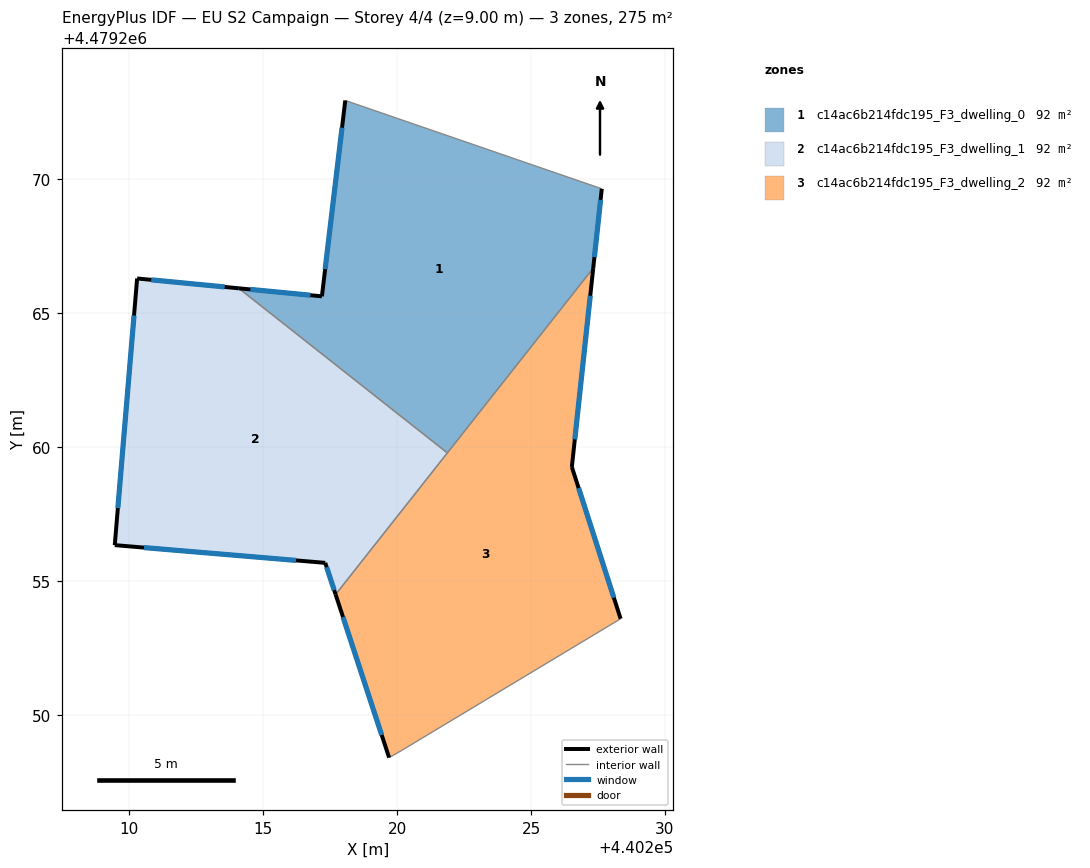
=== STOREY PLAN SPEC (per zone: floor XY polygon, exterior-wall plan segments, windows/doors) ===
zone 1: c14ac6b214fdc195_F3_dwelling_0  (91.6 m²)
  floor: (440227.64, 4479269.63) (440227.32, 4479266.67) (440221.88, 4479259.77) (440214.10, 4479265.92) (440217.20, 4479265.62) (440218.07, 4479272.93)
  exterior wall: (440227.32, 4479266.67) – (440227.64, 4479269.63)  [3.0 m]
    window: (440227.37, 4479267.08) – (440227.60, 4479269.22)  [4.7 m²]
  exterior wall: (440217.20, 4479265.62) – (440214.10, 4479265.92)  [3.1 m]
    window: (440216.77, 4479265.66) – (440214.53, 4479265.88)  [4.9 m²]
  exterior wall: (440218.07, 4479272.93) – (440217.20, 4479265.62)  [7.4 m]
    window: (440217.95, 4479271.91) – (440217.32, 4479266.63)  [11.5 m²]
  interior walls: 3
zone 2: c14ac6b214fdc195_F3_dwelling_1  (91.7 m²)
  floor: (440221.88, 4479259.77) (440217.71, 4479254.49) (440217.32, 4479255.67) (440209.47, 4479256.33) (440210.30, 4479266.28) (440214.10, 4479265.92)
  exterior wall: (440217.32, 4479255.67) – (440217.71, 4479254.49)  [1.2 m]
    window: (440217.37, 4479255.51) – (440217.65, 4479254.66)  [1.9 m²]
  exterior wall: (440209.47, 4479256.33) – (440217.32, 4479255.67)  [7.9 m]
    window: (440210.56, 4479256.24) – (440216.23, 4479255.76)  [12.3 m²]
  exterior wall: (440210.30, 4479266.28) – (440209.47, 4479256.33)  [10.0 m]
    window: (440210.19, 4479264.90) – (440209.58, 4479257.71)  [15.6 m²]
  exterior wall: (440214.10, 4479265.92) – (440210.30, 4479266.28)  [3.8 m]
    window: (440213.57, 4479265.97) – (440210.83, 4479266.23)  [6.0 m²]
  interior walls: 2
zone 3: c14ac6b214fdc195_F3_dwelling_2  (91.6 m²)
  floor: (440227.32, 4479266.67) (440226.52, 4479259.25) (440228.34, 4479253.58) (440220.16, 4479248.67) (440219.71, 4479248.40) (440217.71, 4479254.49)
  exterior wall: (440226.52, 4479259.25) – (440227.32, 4479266.67)  [7.5 m]
    window: (440226.63, 4479260.28) – (440227.21, 4479265.64)  [11.7 m²]
  exterior wall: (440228.34, 4479253.58) – (440226.52, 4479259.25)  [6.0 m]
    window: (440228.09, 4479254.37) – (440226.78, 4479258.46)  [9.3 m²]
  exterior wall: (440217.71, 4479254.49) – (440219.71, 4479248.40)  [6.4 m]
    window: (440217.99, 4479253.65) – (440219.43, 4479249.25)  [10.0 m²]
  interior walls: 4

=== DERIVED (storey summary) ===
Building: EU S2 Campaign
Storey: 4 of 4  (floor level z = 9.00 m)
Storey gross floor area: 274.9 m²
Zones on this storey: 3
  - c14ac6b214fdc195_F3_dwelling_0: floor 91.6 m²; exterior wall 13.5 m (40.4 m²); 3 window(s) 21.1 m²; WWR 52.2%
  - c14ac6b214fdc195_F3_dwelling_1: floor 91.7 m²; exterior wall 22.9 m (68.8 m²); 4 window(s) 35.9 m²; WWR 52.2%
  - c14ac6b214fdc195_F3_dwelling_2: floor 91.6 m²; exterior wall 19.8 m (59.5 m²); 3 window(s) 31.0 m²; WWR 52.2%
Zone adjacency (shared interzone walls):
  - c14ac6b214fdc195_F3_dwelling_0 ↔ c14ac6b214fdc195_F3_dwelling_1
  - c14ac6b214fdc195_F3_dwelling_0 ↔ c14ac6b214fdc195_F3_dwelling_2
  - c14ac6b214fdc195_F3_dwelling_1 ↔ c14ac6b214fdc195_F3_dwelling_2